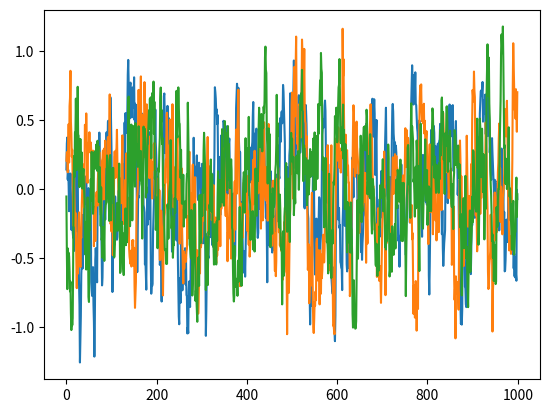

Write Python code to recreate this figure.
# --------------------------------------
# Ornstein-Uhlenbeck Noise
# Author: Flood Sung
# Date: 2016.5.4
# Reference: https://github.com/rllab/rllab/blob/master/rllab/exploration_strategies/ou_strategy.py
# --------------------------------------

import numpy as np
import numpy.random as nr

class OUNoise:
    """docstring for OUNoise"""
    def __init__(self, action_dimension, mu=0, theta=0.15, sigma=0.2):
        self.action_dimension = action_dimension
        self.mu = mu
        self.theta = theta
        self.sigma = sigma
        self.state = np.ones(self.action_dimension) * self.mu
        self.reset()

    def reset(self):
        self.state = np.ones(self.action_dimension) * self.mu

    def noise(self):
        x = self.state
        dx = self.theta * (self.mu - x) + self.sigma * nr.randn(len(x))
        self.state = x + dx

        return self.state

if __name__ == '__main__':
    ou = OUNoise(3)
    states = []
    for i in range(1000):
        states.append(ou.noise())
    import matplotlib.pyplot as plt

    plt.plot(states)
    plt.show()
